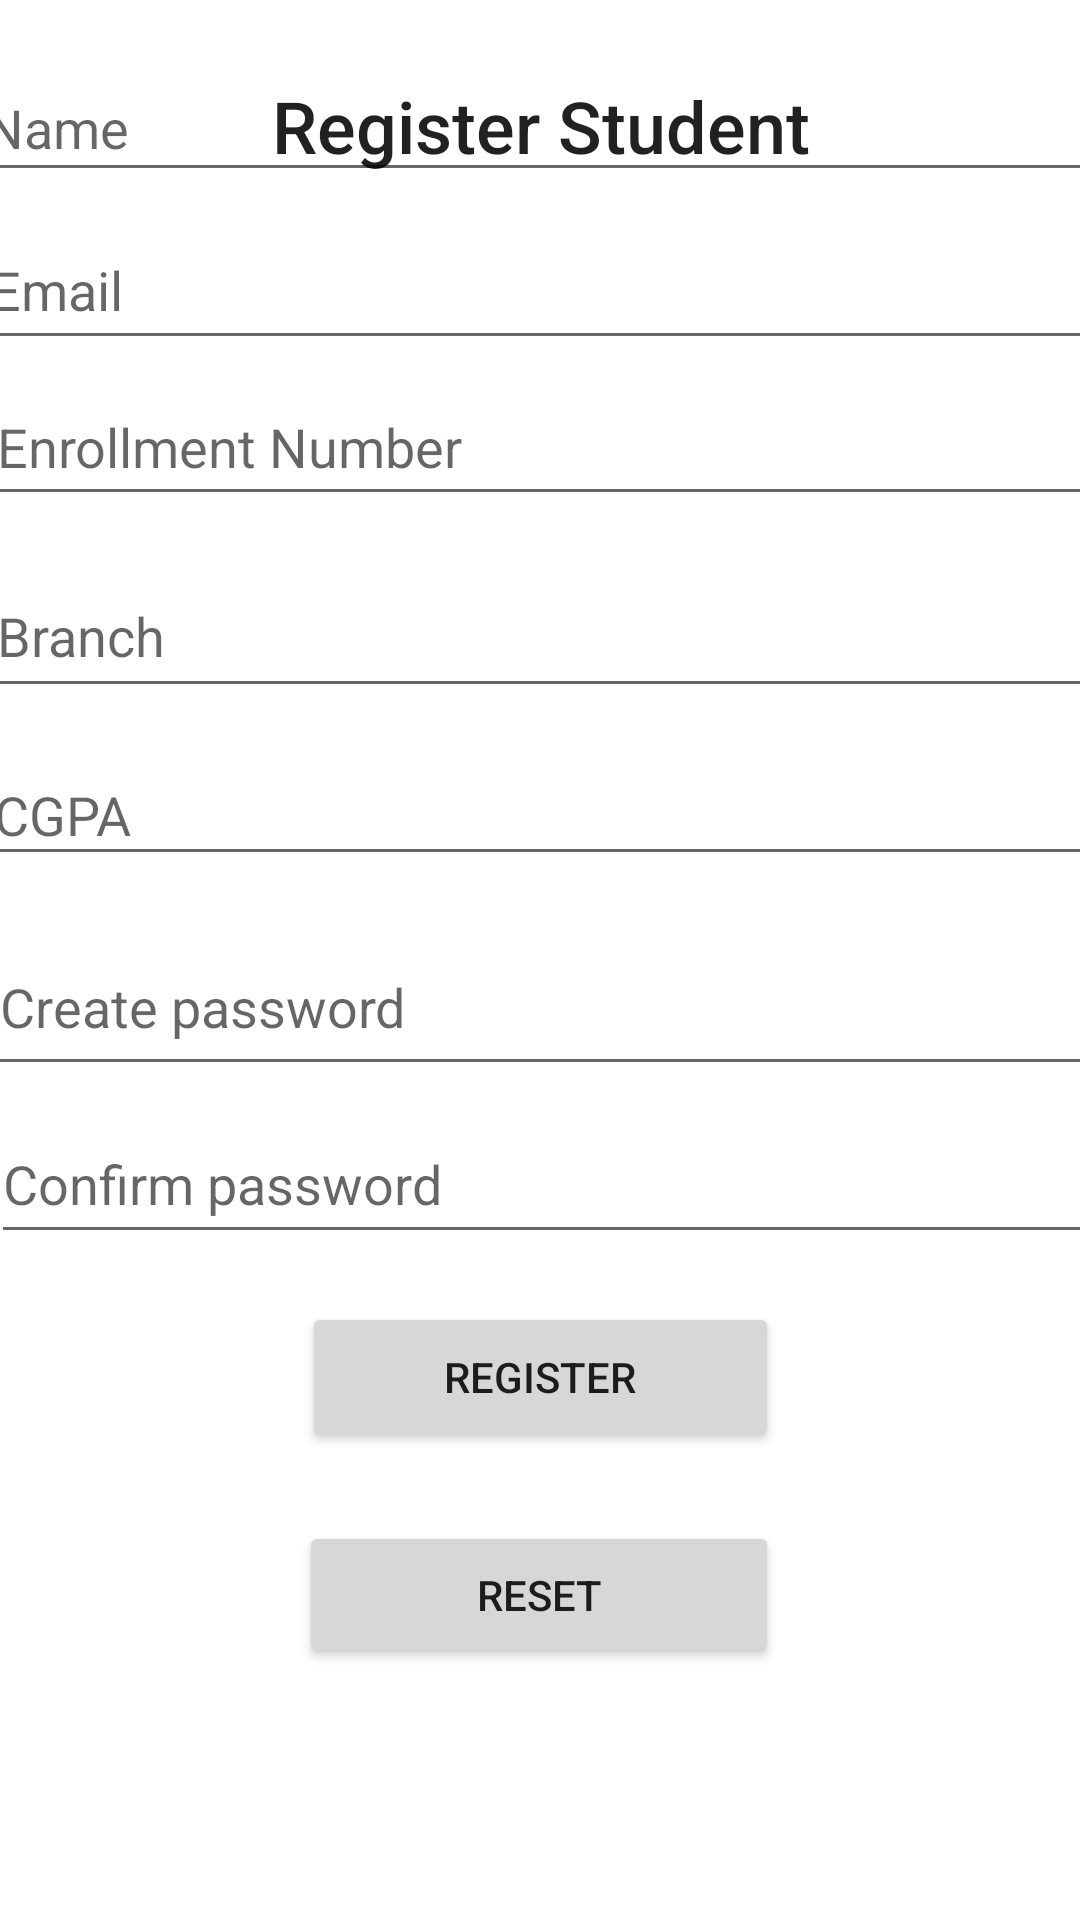

Produce the Android XML layout that renders to this screen, including the resource entries it uses.
<!-- AndroidManifest.xml: application theme Theme.InterviewSelection -->
<!-- res/layout/activity_student_register.xml -->
<?xml version="1.0" encoding="utf-8"?>
<androidx.constraintlayout.widget.ConstraintLayout xmlns:android="http://schemas.android.com/apk/res/android"
    xmlns:app="http://schemas.android.com/apk/res-auto"
    xmlns:tools="http://schemas.android.com/tools"
    android:layout_width="match_parent"
    android:layout_height="match_parent"
    tools:context=".StudentRegister">

    <TextView
        android:id="@+id/textView11"
        android:layout_width="415dp"
        android:layout_height="64dp"
        android:layout_marginTop="10dp"
        android:fontFamily="sans-serif-medium"
        android:gravity="center_horizontal|center_vertical"
        android:text="Register Student"
        android:textAppearance="@style/TextAppearance.AppCompat.Body1"
        android:textSize="24sp"
        app:layout_constraintEnd_toEndOf="parent"
        app:layout_constraintStart_toStartOf="parent"
        app:layout_constraintTop_toTopOf="parent" />

    <EditText
        android:id="@+id/etEnterCGPA"
        android:layout_width="373dp"
        android:layout_height="44dp"
        android:layout_marginBottom="76dp"
        android:ems="10"
        android:hint="CGPA"
        android:inputType="textPersonName"
        app:layout_constraintBottom_toTopOf="@+id/etConfirmPass"
        app:layout_constraintEnd_toEndOf="parent"
        app:layout_constraintHorizontal_bias="0.497"
        app:layout_constraintStart_toStartOf="parent" />

    <EditText
        android:id="@+id/etEnterEmail"
        android:layout_width="376dp"
        android:layout_height="50dp"
        android:layout_marginBottom="248dp"
        android:ems="10"
        android:hint="Email"
        android:inputType="textPersonName"
        app:layout_constraintBottom_toTopOf="@+id/etConfirmPass"
        app:layout_constraintEnd_toEndOf="parent"
        app:layout_constraintHorizontal_bias="0.497"
        app:layout_constraintStart_toStartOf="parent" />

    <EditText
        android:id="@+id/etEnterEnrollment"
        android:layout_width="373dp"
        android:layout_height="49dp"
        android:layout_marginBottom="196dp"
        android:ems="10"
        android:hint="Enrollment Number"
        android:inputType="textPersonName"
        app:layout_constraintBottom_toTopOf="@+id/etConfirmPass"
        app:layout_constraintEnd_toEndOf="parent"
        app:layout_constraintHorizontal_bias="0.421"
        app:layout_constraintStart_toStartOf="parent" />

    <EditText
        android:id="@+id/etEnterBranch"
        android:layout_width="371dp"
        android:layout_height="51dp"
        android:layout_marginBottom="132dp"
        android:ems="10"
        android:hint="Branch"
        android:inputType="textPersonName"
        app:layout_constraintBottom_toTopOf="@+id/etConfirmPass"
        app:layout_constraintEnd_toEndOf="parent"
        app:layout_constraintHorizontal_bias="0.497"
        app:layout_constraintStart_toStartOf="parent" />

    <EditText
        android:id="@+id/etEnterName"
        android:layout_width="379dp"
        android:layout_height="46dp"
        android:layout_marginBottom="304dp"
        android:ems="10"
        android:hint="Name"
        android:inputType="textPersonName"
        app:layout_constraintBottom_toTopOf="@+id/etConfirmPass"
        app:layout_constraintEnd_toEndOf="parent"
        app:layout_constraintHorizontal_bias="0.497"
        app:layout_constraintStart_toStartOf="parent" />

    <EditText
        android:id="@+id/etConfirmPass"
        android:layout_width="367dp"
        android:layout_height="50dp"
        android:layout_marginBottom="16dp"
        android:ems="10"
        android:hint="Confirm password"
        android:inputType="textPassword"
        app:layout_constraintBottom_toTopOf="@+id/btnRegister"
        app:layout_constraintEnd_toEndOf="parent"
        app:layout_constraintHorizontal_bias="0.497"
        app:layout_constraintStart_toStartOf="parent" />

    <EditText
        android:id="@+id/etCreatePass"
        android:layout_width="369dp"
        android:layout_height="56dp"
        android:layout_marginBottom="72dp"
        android:ems="10"
        android:hint="Create password"
        android:inputType="textPassword"
        app:layout_constraintBottom_toTopOf="@+id/btnRegister"
        app:layout_constraintEnd_toEndOf="parent"
        app:layout_constraintHorizontal_bias="0.497"
        app:layout_constraintStart_toStartOf="parent" />

    <Button
        android:id="@+id/btnRegister"
        android:layout_width="159dp"
        android:layout_height="50dp"
        android:layout_marginBottom="156dp"
        android:text="Register"
        app:layout_constraintBottom_toBottomOf="parent"
        app:layout_constraintEnd_toEndOf="parent"
        app:layout_constraintStart_toStartOf="parent" />

    <Button
        android:id="@+id/btnReset"
        android:layout_width="160dp"
        android:layout_height="49dp"
        android:layout_marginBottom="84dp"
        android:text="Reset"
        app:layout_constraintBottom_toBottomOf="parent"
        app:layout_constraintEnd_toEndOf="parent"
        app:layout_constraintHorizontal_bias="0.498"
        app:layout_constraintStart_toStartOf="parent" />

    <ProgressBar
        android:id="@+id/progressBarUpdate"
        style="?android:attr/progressBarStyle"
        android:layout_width="wrap_content"
        android:layout_height="wrap_content"
        android:layout_marginTop="108dp"
        android:visibility="invisible"
        app:layout_constraintEnd_toEndOf="parent"
        app:layout_constraintHorizontal_bias="0.498"
        app:layout_constraintStart_toStartOf="parent"
        app:layout_constraintTop_toBottomOf="@+id/btnRegister" />

</androidx.constraintlayout.widget.ConstraintLayout>
<!-- resources referenced by this layout -->
<resources>
  <style name="Theme.InterviewSelection" parent="Theme.MaterialComponents.DayNight.DarkActionBar">
          
          <item name="colorPrimary">@color/purple_500</item>
          <item name="colorPrimaryVariant">@color/purple_700</item>
          <item name="colorOnPrimary">@color/white</item>
          
          <item name="colorSecondary">@color/teal_200</item>
          <item name="colorSecondaryVariant">@color/teal_700</item>
          <item name="colorOnSecondary">@color/black</item>
          
          <item name="android:statusBarColor" tools:targetApi="l">?attr/colorPrimaryVariant</item>
          
      </style>
  <!-- not gathered from this repository: default colours our renderer supplied (Android Studio template values) -->
  <color name="purple_500">#FF6200EE</color>
  <color name="purple_700">#FF3700B3</color>
  <color name="teal_200">#FF03DAC5</color>
  <color name="teal_700">#FF018786</color>
  <color name="black">#FF000000</color>
  <color name="white">#FFFFFFFF</color>
</resources>
